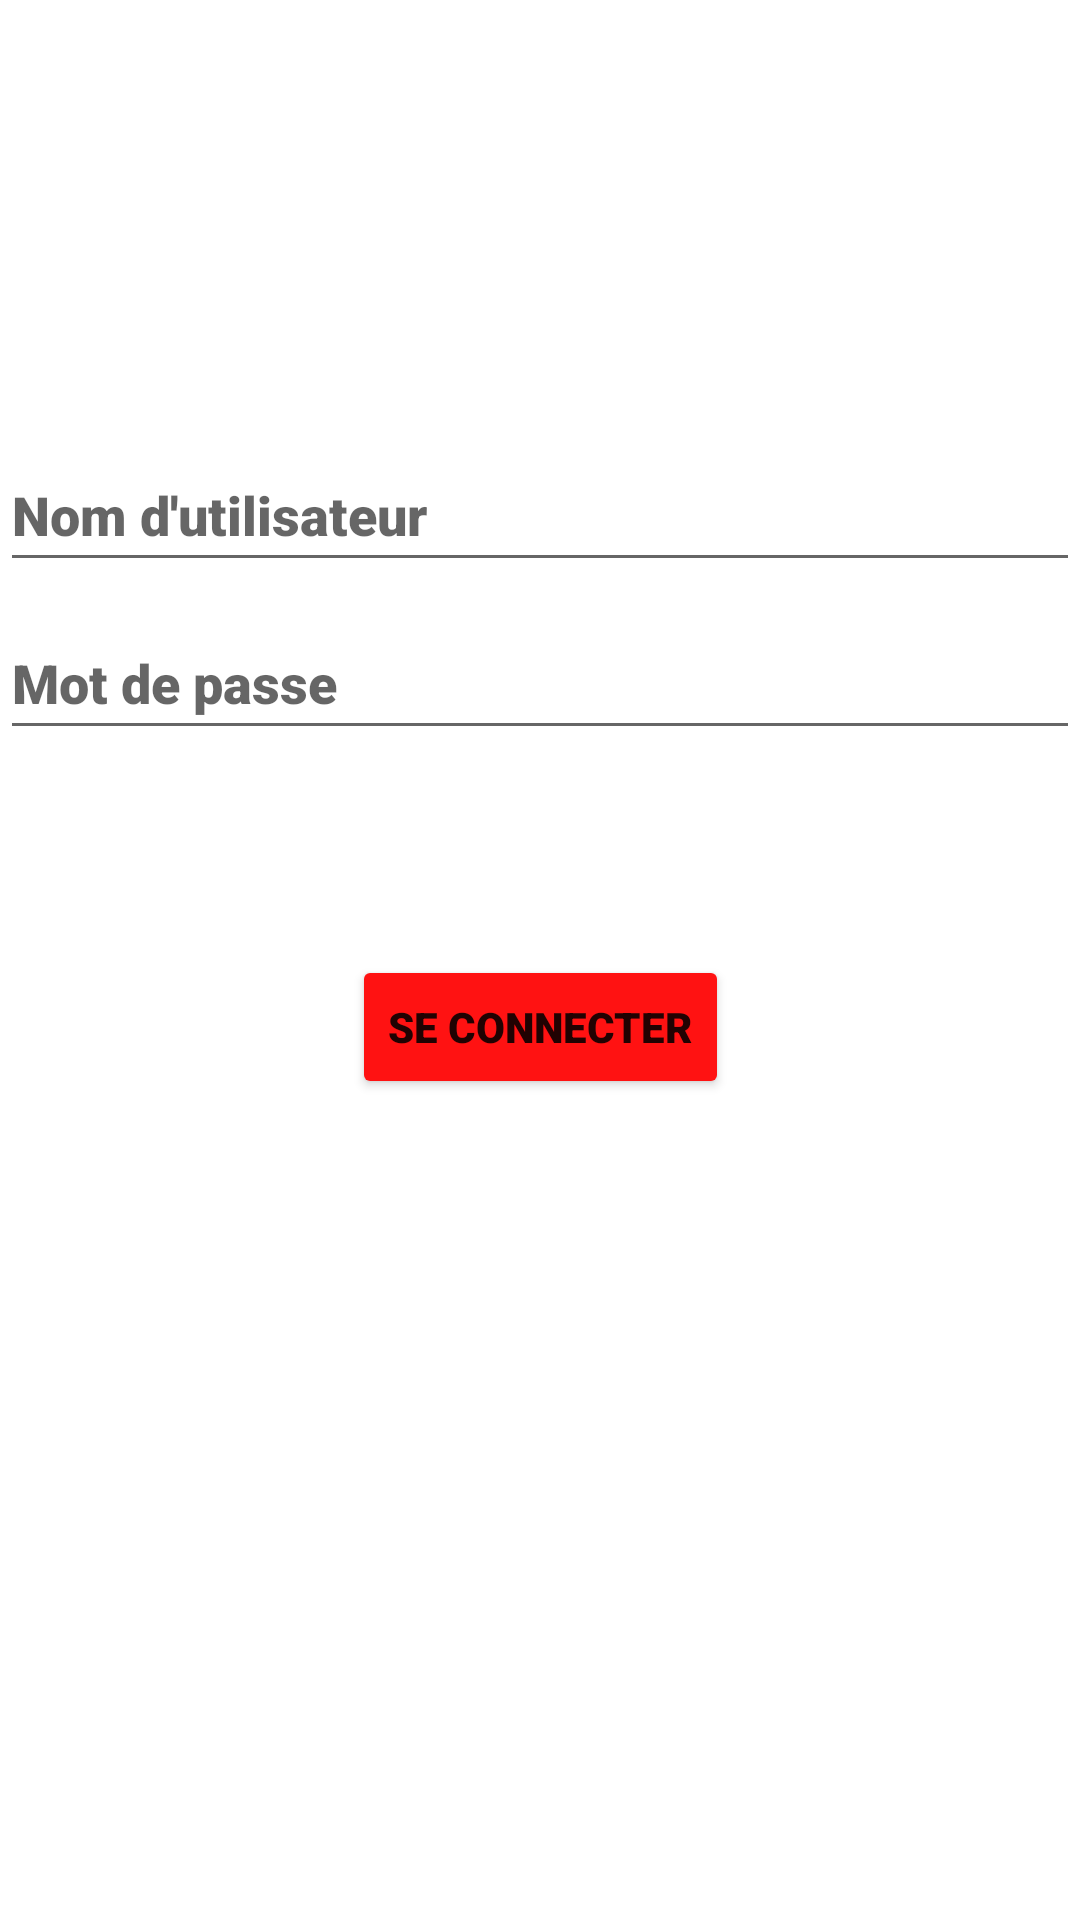

Produce the Android XML layout that renders to this screen, including the resource entries it uses.
<!-- AndroidManifest.xml: application theme Theme.TPSplash -->
<!-- res/layout/activity_main.xml -->
<?xml version="1.0" encoding="utf-8"?>
<androidx.constraintlayout.widget.ConstraintLayout xmlns:android="http://schemas.android.com/apk/res/android"
    xmlns:app="http://schemas.android.com/apk/res-auto"
    xmlns:tools="http://schemas.android.com/tools"
    android:id="@+id/container"
    android:layout_width="match_parent"
    android:layout_height="match_parent">

    <EditText
        android:id="@+id/username"
        android:layout_width="0dp"
        android:layout_height="48dp"
        android:layout_marginTop="8dp"
        android:fontFamily="sans-serif-black"
        android:inputType="textEmailAddress"
        android:selectAllOnFocus="true"
        android:text=""
        android:hint="@string/username"
        android:textColor="#9F2222"
        app:layout_constraintEnd_toEndOf="parent"
        app:layout_constraintHorizontal_bias="0.0"
        app:layout_constraintStart_toStartOf="parent"
        app:layout_constraintTop_toBottomOf="@+id/imageView2" />

    <EditText
        android:id="@+id/password"
        android:layout_width="0dp"
        android:layout_height="48dp"
        android:layout_marginTop="8dp"
        android:fontFamily="sans-serif-black"
        android:imeOptions="actionDone"
        android:inputType="textPassword"
        android:selectAllOnFocus="true"
        android:hint="@string/password"
        android:text=""
        android:textColor="#952323"
        app:layout_constraintEnd_toEndOf="parent"
        app:layout_constraintStart_toStartOf="parent"
        app:layout_constraintTop_toBottomOf="@+id/username" />

    <Button
        android:id="@+id/login"
        android:layout_width="wrap_content"
        android:layout_height="wrap_content"
        android:layout_gravity="start"
        android:layout_marginTop="16dp"
        android:layout_marginBottom="64dp"
        android:backgroundTint="#FF1212"
        android:clickable="true"
        android:enabled="true"
        android:fontFamily="sans-serif-black"
        android:text="@string/signin"
        android:textStyle="bold"
        app:cornerRadius="20dp"
        app:layout_constraintBottom_toBottomOf="parent"
        app:layout_constraintEnd_toEndOf="parent"
        app:layout_constraintStart_toStartOf="parent"
        app:layout_constraintTop_toBottomOf="@+id/password"
        app:layout_constraintVertical_bias="0.2" />

    <ProgressBar
        android:id="@+id/loading"
        android:layout_width="wrap_content"
        android:layout_height="wrap_content"
        android:layout_gravity="center"
        android:layout_marginTop="64dp"
        android:layout_marginBottom="64dp"
        android:visibility="gone"
        app:layout_constraintBottom_toBottomOf="parent"
        app:layout_constraintEnd_toEndOf="@+id/password"
        app:layout_constraintStart_toStartOf="@+id/password"
        app:layout_constraintTop_toTopOf="parent"
        app:layout_constraintVertical_bias="0.3" />

    <ImageView
        android:id="@+id/imageView2"
        android:layout_width="139dp"
        android:layout_height="122dp"
        android:layout_marginTop="16dp"
        app:layout_constraintEnd_toEndOf="parent"
        app:layout_constraintStart_toStartOf="parent"
        app:layout_constraintTop_toTopOf="parent"
        app:srcCompat="@drawable/logo" />

</androidx.constraintlayout.widget.ConstraintLayout>
<!-- resources referenced by this layout -->
<resources>
  <string name="password">Mot de passe</string>
  <string name="signin"> Se connecter </string>
  <string name="username"> Nom d\'utilisateur </string>
  <style name="Theme.TPSplash" parent="Theme.MaterialComponents.DayNight.DarkActionBar">
          
          <item name="colorPrimary">@color/purple_500</item>
          <item name="colorPrimaryVariant">@color/purple_700</item>
          <item name="colorOnPrimary">@color/white</item>
          
          <item name="colorSecondary">@color/teal_200</item>
          <item name="colorSecondaryVariant">@color/teal_700</item>
          <item name="colorOnSecondary">@color/black</item>
          
          <item name="android:statusBarColor">?attr/colorPrimaryVariant</item>
          
      </style>
  <!-- not gathered from this repository: default colours our renderer supplied (Android Studio template values) -->
  <color name="purple_500">#FF6200EE</color>
  <color name="purple_700">#FF3700B3</color>
  <color name="teal_200">#FF03DAC5</color>
  <color name="teal_700">#FF018786</color>
  <color name="black">#FF000000</color>
  <color name="white">#FFFFFFFF</color>
</resources>
